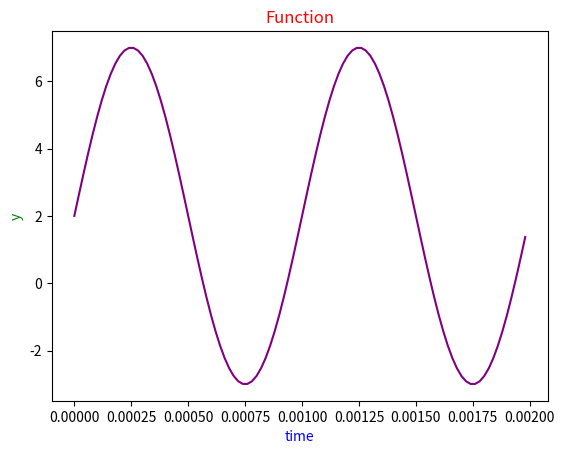

Write the Python code that produced this figure.
#7.1 Realize the function y=2+5sin(2πft) for f=1KHz, plot it and write it as a .csv file
import numpy as np
from matplotlib import pyplot as plt
t = np.arange(0, 0.002, 0.00002)
f=1000
y = 2+5*np.sin(2*np.pi*f*t)
plt.title("Function",color="r")
plt.plot(t,y,color="purple")
plt.xlabel("time",color="blue")
plt.ylabel("y",color="green")
plt.show()
np.savetxt('waveform.csv', y, delimiter=',')